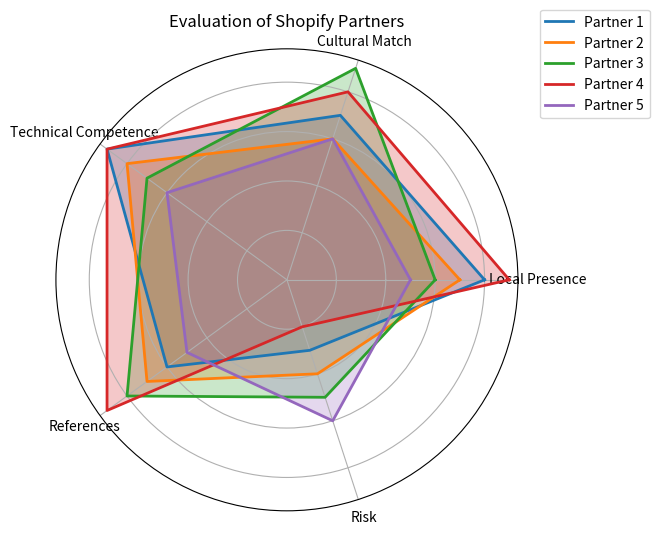

Write the Python code that produced this figure.
import matplotlib.pyplot as plt
import numpy as np

# Data: example of 5 partners evaluated on the categories
categories = ['Local Presence', 'Cultural Match', 'Technical Competence', 'References', 'Risk']
num_vars = len(categories)

# Example scores for each partner (on a scale of 0-10)
partner_1 = [8, 7, 9, 6, 3]
partner_2 = [7, 6, 8, 7, 4]
partner_3 = [6, 9, 7, 8, 5]
partner_4 = [9, 8, 9, 9, 2]
partner_5 = [5, 6, 6, 5, 6]

# Create the radar chart
angles = np.linspace(0, 2 * np.pi, num_vars, endpoint=False).tolist()
angles += angles[:1]

fig, ax = plt.subplots(figsize=(6, 6), subplot_kw=dict(polar=True))

def plot_radar(values, label):
    values += values[:1]
    ax.fill(angles, values, alpha=0.25)
    ax.plot(angles, values, linewidth=2, label=label)

# Plot each partner
plot_radar(partner_1, 'Partner 1')
plot_radar(partner_2, 'Partner 2')
plot_radar(partner_3, 'Partner 3')
plot_radar(partner_4, 'Partner 4')
plot_radar(partner_5, 'Partner 5')

# Add labels
ax.set_yticklabels([])
ax.set_xticks(angles[:-1])
ax.set_xticklabels(categories)

# Add a title and legend
plt.title('Evaluation of Shopify Partners')
ax.legend(loc='upper right', bbox_to_anchor=(1.3, 1.1))

# Show the plot
plt.show()